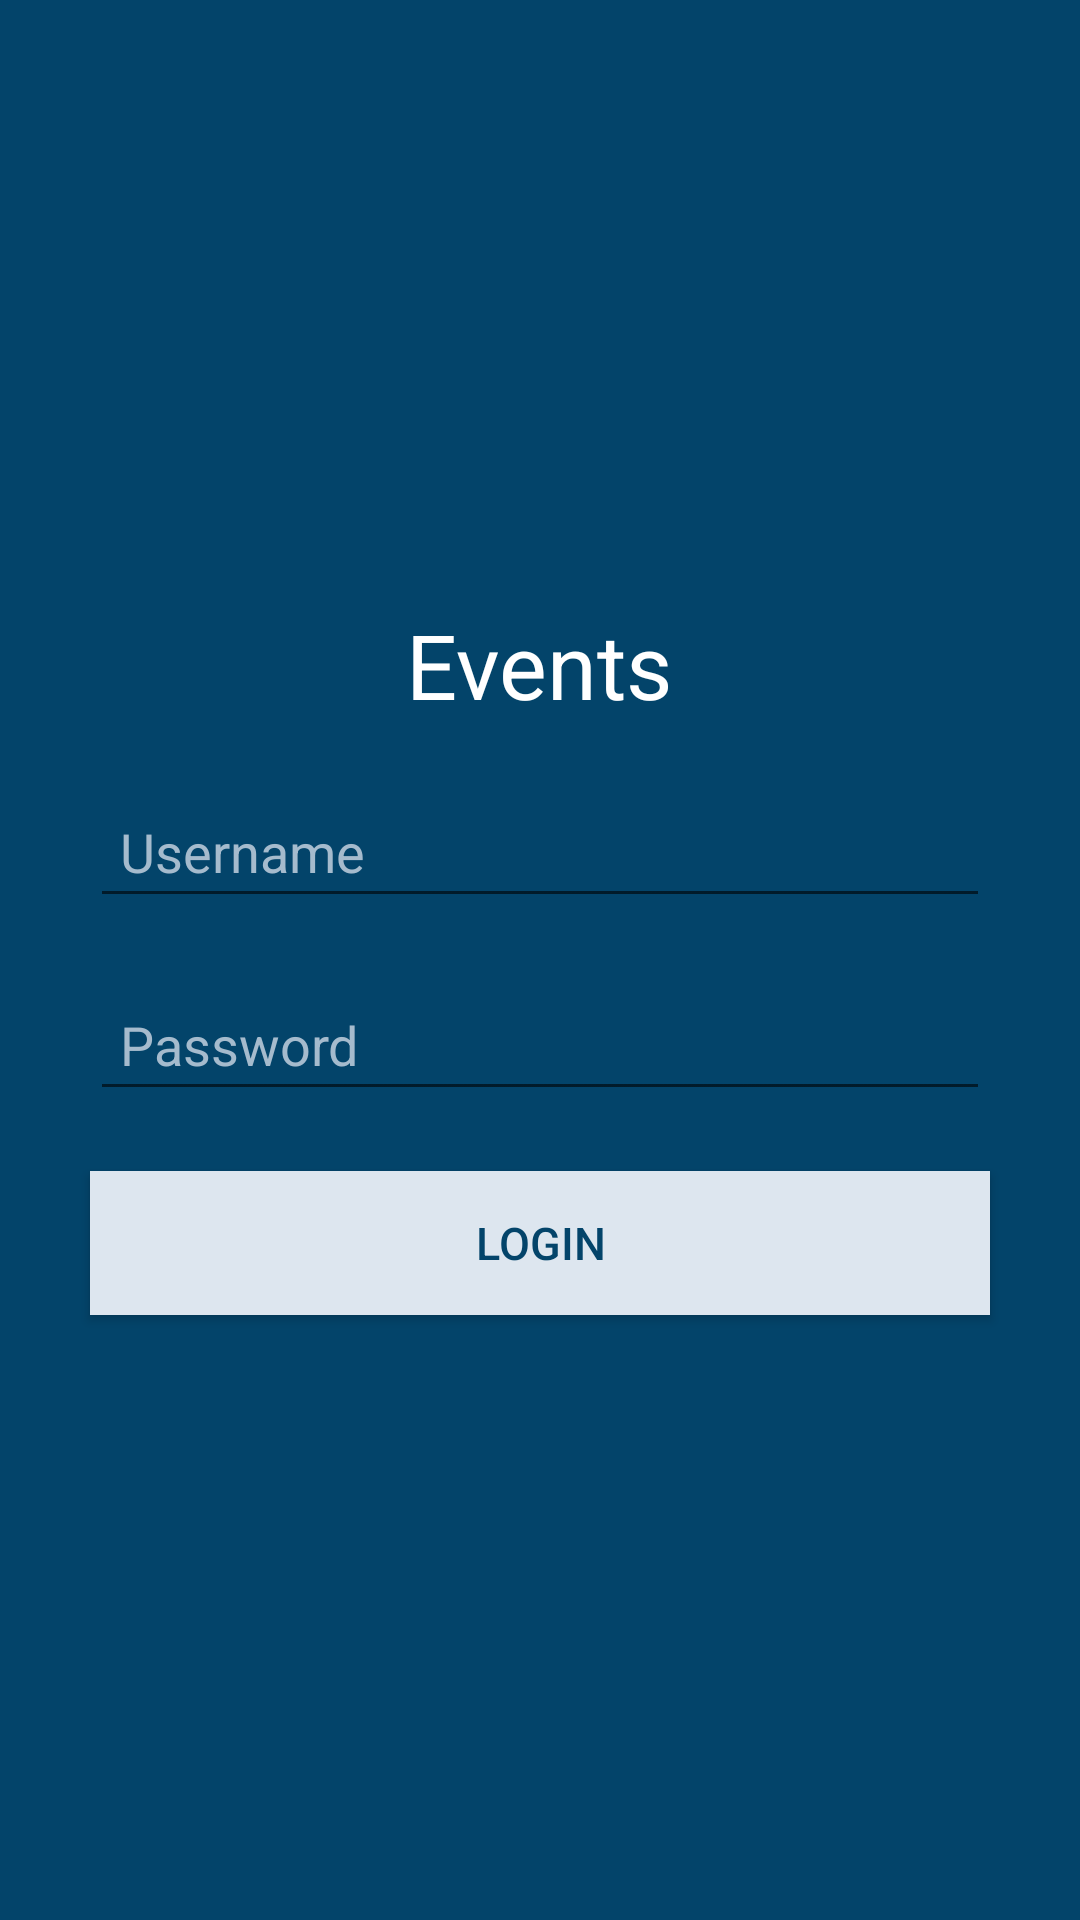

This screen was rendered from an Android layout file. Write that file and the resources it references.
<!-- AndroidManifest.xml: application theme AppTheme -->
<!-- res/layout/activity_main.xml -->
<?xml version="1.0" encoding="utf-8"?>
<LinearLayout xmlns:android="http://schemas.android.com/apk/res/android"
    xmlns:app="http://schemas.android.com/apk/res-auto"
    xmlns:tools="http://schemas.android.com/tools"
    android:layout_width="match_parent"
    android:layout_height="match_parent"
    android:background="@color/EventDarkBlue"
    android:gravity="center"
    android:orientation="vertical"
    android:padding="@dimen/size20dp"
    tools:context=".activity.LoginActivity">

    <TextView
        android:id="@+id/titleLbl"
        android:layout_width="wrap_content"
        android:layout_height="wrap_content"

        android:layout_margin="@dimen/size10dp"
        android:text="@string/titleTxt"
        android:textColor="@color/white"
        android:textSize="@dimen/size30sp" />

    <EditText
        android:id="@+id/userNameTxt"
        android:layout_width="match_parent"
        android:layout_height="wrap_content"
        android:layout_margin="@dimen/size10dp"
        android:autofillHints=""
        android:ems="10"
        android:hint="@string/userNameF"
        android:inputType="textPersonName"
        android:padding="@dimen/size10dp"
        android:textColor="@color/white"
        android:textColorHint="@color/offWhite" />

    <EditText
        android:id="@+id/passwordTxt"
        android:layout_width="match_parent"
        android:layout_height="wrap_content"
        android:layout_margin="@dimen/size10dp"
        android:ems="10"
        android:hint="@string/passwordtxt"
        android:inputType="textPassword"
        android:padding="@dimen/size10dp"
        android:textColor="@color/white"
        android:textColorHint="@color/offWhite" />

    <Button
        android:id="@+id/loginBtn"
        android:layout_width="match_parent"
        android:layout_height="wrap_content"
        android:layout_margin="@dimen/size10dp"
        android:background="@color/btnBackground"
        android:text="@string/loginTxt"
        android:textColor="@color/EventDarkBlue"
        android:textSize="@dimen/size15sp" />

</LinearLayout>
<!-- resources referenced by this layout -->
<resources>
  <color name="EventDarkBlue">#03446a</color>
  <color name="btnBackground">#dde6ef</color>
  <color name="offWhite">#a5bbcd</color>
  <color name="white">#FFFFFF</color>
  <dimen name="size10dp">10dp</dimen>
  <dimen name="size15sp">15sp</dimen>
  <dimen name="size20dp">20dp</dimen>
  <dimen name="size30sp">30sp</dimen>
  <string name="loginTxt">LOGIN</string>
  <string name="passwordtxt">Password</string>
  <string name="titleTxt">Events</string>
  <string name="userNameF">Username</string>
  <style name="AppTheme" parent="Theme.AppCompat.Light.NoActionBar">
  
          
  
          <item name="colorPrimary">@color/EventBlue</item>
          <item name="colorPrimaryDark">@color/EventDarkBlue</item>
          <item name="colorAccent">@color/white</item>
      </style>
  <color name="EventBlue">#035686</color>
</resources>
